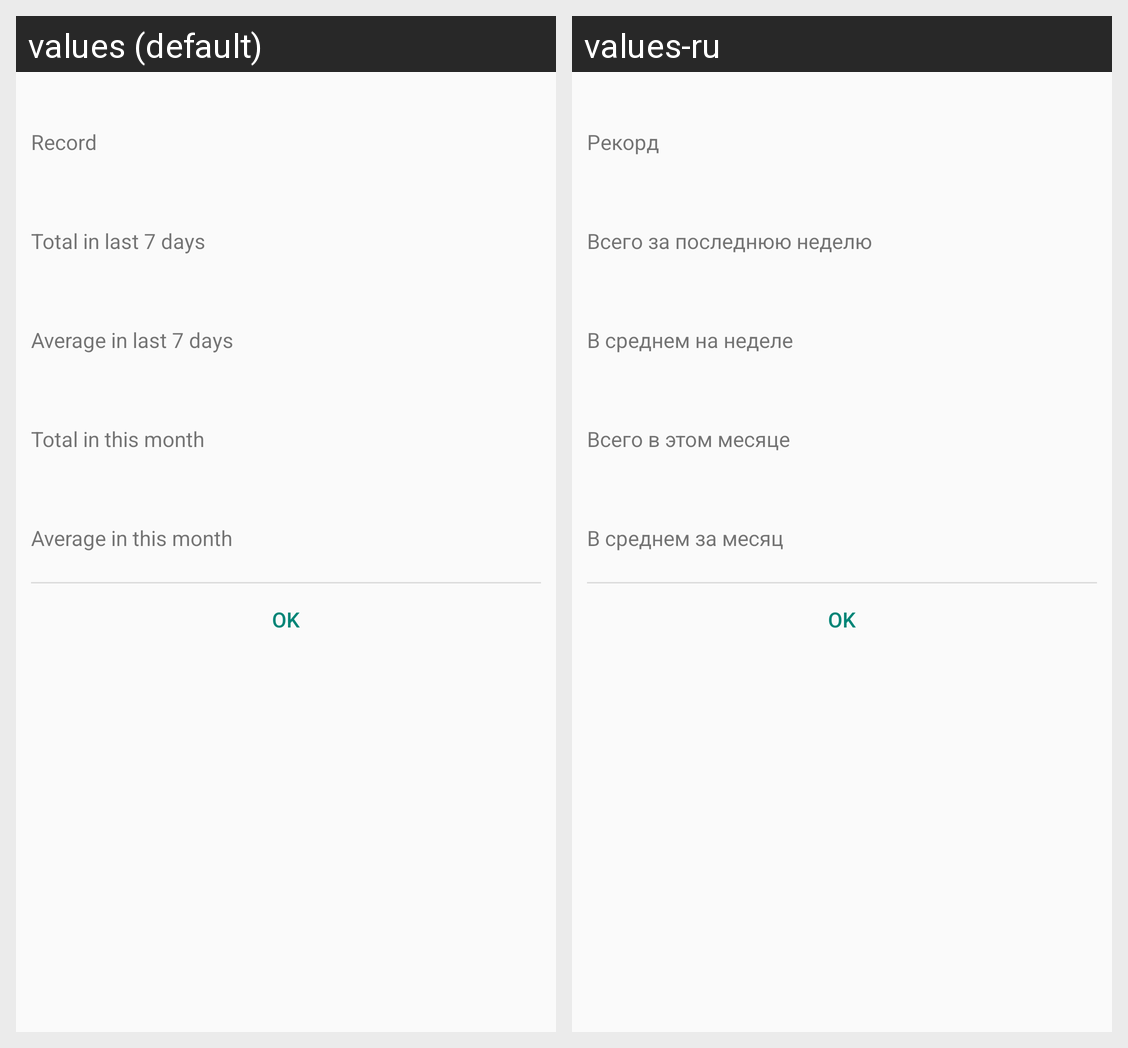

Locale-by-locale string values for the Android screen shown in this grid:
Android screen res/layout/statistics.xml rendered under 2 locales, left to right: values (default), values-ru. Device: Nexus 5 (rendered at 1080×1920; each locale shown at half size, 540×960, under a caption strip naming it); theme Theme.Healthy.
Strings drawn on this screen, with the default value and each locale's value (text and hints the layout hard-codes, and strings that could not be matched under every locale, appear in the picture but are not listed):

record
  values: Record
  values-ru: Рекорд

total_last_7_days
  values: Total in last 7 days
  values-ru: Всего за последнюю неделю

average_last_7_days
  values: Average in last 7 days
  values-ru: В среднем на неделе

total_this_month
  values: Total in this month
  values-ru: Всего в этом месяце

average_this_month
  values: Average in this month
  values-ru: В среднем за месяц
